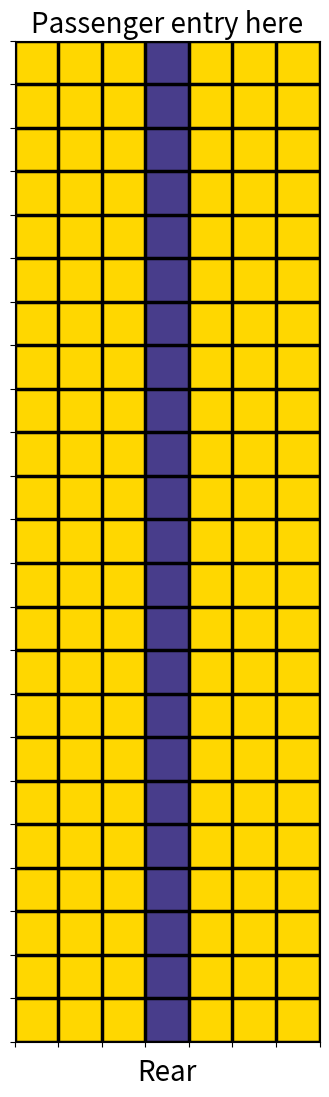

Source code (Python):
# adding a comment to push
"""
Created on Fri Jan  3 20:04:19 2020
[redacted]
"""

import scipy as sci
import numpy as np
import matplotlib.pyplot as plt

#Create function to assign seat number to each passenger
def AssignSeats(rq,cq,assign_type,ac):
    n_rows=ac.n_rows
    n_pass=ac.n_pass
    n_cols=ac.n_cols
    if(assign_type=="SINP"):        
        #Initialize initial and final positions
        i=0
        f=ac.n_rows
        
        #Define column seating positions 
        c=[0,5,1,4,2,3]
        
        #Define iteratiion counter
        count=0
        
        #Assign queue
        while(f<=n_pass):
            rq[i:f]=list(reversed(range(0,n_rows)))
            cq[i:f]=[c[count]]*n_rows
            i+=n_rows
            f+=n_rows
            count+=1
    
    if(assign_type=="Random"):
        av_rows=np.arange(0,n_rows,1)
        av_rows=np.tile(av_rows,(n_cols,1))
        av_rows=av_rows.T.flatten()
        av_cols=np.arange(0,n_cols,1)
        av_cols=np.tile(av_cols,(n_rows,1)).flatten()
        av_seats=np.zeros((n_pass,2))
        for i in range(n_pass):
            av_seats[i]=[av_rows[i],av_cols[i]]
        np.random.shuffle(av_seats)
        rq=av_seats[:,0]
        cq=av_seats[:,1]
        
    if(assign_type=="BTF"):
        av_rows=np.arange(0,n_rows,1)
        av_rows=np.tile(av_rows,(n_cols,1))
        av_rows=av_rows.T.flatten()
        av_cols=np.arange(0,n_cols,1)
        av_cols=np.tile(av_cols,(n_rows,1)).flatten()
        av_seats=np.zeros((n_pass,2))
        for i in range(n_pass):
            av_seats[i]=[av_rows[i],av_cols[i]]
        group1=av_seats[:48]
        np.random.shuffle(group1)
        group2=av_seats[48:96]
        np.random.shuffle(group2)
        group3=av_seats[96:]
        np.random.shuffle(group3)
        av_seats_final=np.concatenate((group3,group2,group1))
        rq=av_seats_final[:,0]
        cq=av_seats_final[:,1]
        
    if(assign_type=="FTB"):
        av_rows=np.arange(0,n_rows,1)
        av_rows=np.tile(av_rows,(n_cols,1))
        av_rows=av_rows.T.flatten()
        av_cols=np.arange(0,n_cols,1)
        av_cols=np.tile(av_cols,(n_rows,1)).flatten()
        av_seats=np.zeros((n_pass,2))
        for i in range(n_pass):
            av_seats[i]=[av_rows[i],av_cols[i]]
        group1=av_seats[:48]
        np.random.shuffle(group1)
        group2=av_seats[48:96]
        np.random.shuffle(group2)
        group3=av_seats[96:]
        np.random.shuffle(group3)
        av_seats_final=np.concatenate((group1,group2,group3))
        rq=av_seats_final[:,0]
        cq=av_seats_final[:,1]

    if(assign_type=="WMA"):
        window_1=np.array([0]*n_rows)
        rows_1=np.arange(0,n_rows,1)
        window_2=np.array([5]*n_rows)
        rows_2=np.arange(0,n_rows,1)
        window=np.concatenate((window_1,window_2))
        rows=np.concatenate((rows_1,rows_2))
        av_seats_w=np.column_stack((rows,window))
        np.random.shuffle(av_seats_w)
        
        middle_1=np.array([1]*n_rows)
        middle_2=np.array([4]*n_rows)
        middle=np.concatenate((middle_1,middle_2))
        av_seats_m=np.column_stack((rows,middle))
        np.random.shuffle(av_seats_m)
        
        aisle_1=np.array([2]*n_rows)
        aisle_2=np.array([3]*n_rows)
        aisle=np.concatenate((aisle_1,aisle_2))
        av_seats_a=np.column_stack((rows,aisle))
        np.random.shuffle(av_seats_a)
        
        av_seats=np.concatenate((av_seats_w,av_seats_m,av_seats_a))
        rq=av_seats[:,0]
        cq=av_seats[:,1]
        
    if(assign_type=="Southwest"):
        #Make an array [0,5,0,5,...]
        window=np.array([0,5]*n_rows)
        
        #Make an array [0,0,1,1,2,2,...]
        rows_1=np.arange(0,n_rows,1)
        rows_2=np.arange(0,n_rows,1)
        rows=sci.ravel(np.column_stack((rows_1,rows_2)))
        
        w_seats=np.column_stack((rows,window))
        w_group1=w_seats[:32,:]
        w_group2=w_seats[32:,:]
        
        aisle=np.array([2,3]*n_rows)
        a_seats=np.column_stack((rows,aisle))
        a_group1=a_seats[:32,:]
        a_group2=a_seats[32:,:]
        
        mega_group1=np.concatenate((w_group1,a_group1))
        np.random.shuffle(mega_group1)
        mega_group2=np.concatenate((w_group2,a_group2))
        np.random.shuffle(mega_group2)
        
        w_and_a=np.concatenate((mega_group1,mega_group2))
        
        middle=np.array([1,4]*n_rows)
        m_seats=np.column_stack((rows,middle))
        m_group1=m_seats[:32,:]
        np.random.shuffle(m_group1)
        m_group2=m_seats[32:,:]
        np.random.shuffle(m_group2)
        
        av_seats=np.concatenate((w_and_a,m_group1,m_group2))
        rq=av_seats[:,0]
        cq=av_seats[:,1]
        
    return rq,cq


class Aircraft():
    def __init__(self):
        pass

    def Initialize737(self):
        #Initialize zero arrays
        #Define number of rows and columns
        self.n_rows=23
        self.n_cols=6
    
        #Calculate number of passengers
        self.n_pass=self.n_rows*self.n_cols
    
        #Create seat matrix
        self.seats=np.zeros((self.n_rows,self.n_cols))
        self.seats[:,:]=-1
    
        #Create aisle array
        self.aisle_q=np.zeros(self.n_rows)
        self.aisle_q[:]=-1
        
        #Create initial passenger number queue
        self.pass_q=[int(i) for i in range(self.n_pass)]
        self.pass_q=np.array(self.pass_q)
        
        #Create array for seat nos
        self.row_q_init=np.zeros(self.n_pass)
        self.col_q_init=np.zeros(self.n_pass)
        
        #Define multipliers
        self.empty_mult=1+2
        self.aisle_mult=4+2
        self.middle_mult=5+2
        self.aisle_middle_mult=7+2
        
        #Let's create moveto arrays
        moveto_loc=np.zeros(self.n_pass)
        moveto_time=np.zeros(self.n_pass)
    
        self.moveto_loc_dict={i:j for i in self.pass_q for j in moveto_loc}
        self.moveto_time_dict={i:j for i in self.pass_q for j in moveto_time}
        
    def IssueSeatingOrder(self,assign_type):
        #Assign seating order
        self.row_q,self.col_q=AssignSeats(self.row_q_init,self.col_q_init,assign_type,self)
        
        #Create seat and speed dictionary
        self.pass_dict={}
        self.time_dict={}
        
        #Create array for speeds
        mean_time=1.
        stddev_time=0.2
        self.time_q=np.random.normal(loc=mean_time,scale=stddev_time,size=self.n_pass)
    
        seat_nos=np.column_stack((self.row_q,self.col_q))
        for i in range(self.n_pass):
            self.pass_dict[i]=seat_nos[i]
    
        for i in range(self.n_pass):
            self.time_dict[i]=self.time_q[i]
            
        #Create sum time array
        self.sum_time=np.zeros(self.n_pass)
        for i in range(self.n_pass):
            self.sum_time[i]=sum(self.time_q[:i+1])
        

#Create function to move passengers into aircraft
def MoveToAisle(t,aisle_q,pass_q,sum_time):
    if(t>sum_time[0]):
        if(aisle_q[0]==-1):
            aisle_q[0]=pass_q[0].copy()
            pass_q=np.delete(pass_q,0)
            sum_time=np.delete(sum_time,0)
    return aisle_q,pass_q,sum_time
#Let's define the boarding process in a while loop
#Define initial conditions
def BoardFlight(ac):
    ac.time=0
    n_iter=0
    time_step=0.1
    exit_sum=np.sum(ac.pass_q)
    pass_sum=np.sum(ac.seats)
    
    #Imaging definitions
    ac.img_list=[]
    iters_per_snap=50
    
    
    while(pass_sum!=exit_sum):
        #Try to move passenger inside the plane if passengers are left
        if(ac.pass_q.size!=0):
            ac.aisle_q,ac.pass_q,sum_time=MoveToAisle(ac.time,ac.aisle_q,ac.pass_q,ac.sum_time)
        #Scan the aisle first for non-negative units (passengers)
        for passg in ac.aisle_q:
            if(passg!=-1):
                #Store the row of passenger in aisle
                row=int(np.where(ac.aisle_q==passg)[0][0])
                #See if move has been assigned to passenger
                if(ac.moveto_time_dict[passg]!=0):
                    #If move has been assigned check if it is time to move
                    if(ac.time>ac.moveto_time_dict[passg]):
                        #If it is time to move follow the procedure below
                        #Check if move is forward in aisle or to seat
                        if(ac.moveto_loc_dict[passg]=="a"):
                            #If move is in the aisle, check if position ahead is empty
                            if(ac.aisle_q[row+1]==-1):
                                #If position is empty move passenger ahead and free the position behind
                                ac.aisle_q[row+1]=passg
                                ac.aisle_q[row]=-1
                                #Set moves to 0 again
                                ac.moveto_loc_dict[passg]=0
                                ac.moveto_time_dict[passg]=0
                        elif(ac.moveto_loc_dict[passg]=="s"):
                            #If move is to the seat,
                            #Find seat row and column of passenger
                            passg_row=int(ac.pass_dict[passg][0])
                            passg_col=int(ac.pass_dict[passg][1])
                            #Set seat matrix position to the passenger number
                            ac.seats[passg_row,passg_col]=passg
                            #Free the aisle
                            ac.aisle_q[row]=-1
                elif(ac.moveto_time_dict[passg]==0):
                    #If move hasn't been assgined to passenger
                    #Check passenger seat location
                    passg_row=int(ac.pass_dict[passg][0])
                    passg_col=int(ac.pass_dict[passg][1])
                    if(passg_row==row):
                        #If passenger at the row where his/her seat is,
                        #Designate move type as seat
                        ac.moveto_loc_dict[passg]="s"
                        #Check what type of seat: aisle, middle or window
                        #Depending upon seat type, designate when it is time to move
                        if(passg_col==0):
                            if(ac.seats[passg_row,1]!=-1 and ac.seats[passg_row,2]!=-1):
                                ac.moveto_time_dict[passg]=ac.time+ac.aisle_middle_mult*ac.time_dict[passg]
                            elif(ac.seats[passg_row,1]!=-1):
                                ac.moveto_time_dict[passg]=ac.time+ac.middle_mult*ac.time_dict[passg]                                   
                            elif(ac.seats[passg_row,2]!=-1):
                                ac.moveto_time_dict[passg]=ac.time+ac.aisle_mult*ac.time_dict[passg]
                            else:
                                ac.moveto_time_dict[passg]=ac.time+ac.empty_mult*ac.time_dict[passg]
                        elif(passg_col==5):
                            if(ac.seats[passg_row,4]!=-1 and ac.seats[passg_row,3]!=-1):
                                ac.moveto_time_dict[passg]=ac.time+ac.aisle_middle_mult*ac.time_dict[passg]
                            elif(ac.seats[passg_row,4]!=-1):
                                ac.moveto_time_dict[passg]=ac.time+ac.middle_mult*ac.time_dict[passg]                                   
                            elif(ac.seats[passg_row,3]!=-1):
                                ac.moveto_time_dict[passg]=ac.time+ac.aisle_mult*ac.time_dict[passg]
                            else:
                                ac.moveto_time_dict[passg]=ac.time+ac.empty_mult*ac.time_dict[passg]
                        elif(passg_col==1):
                            if(ac.seats[passg_row,2]!=-1):
                                ac.moveto_time_dict[passg]=ac.time+ac.aisle_mult*ac.time_dict[passg] 
                            else:
                                ac.moveto_time_dict[passg]=ac.time+ac.empty_mult*ac.time_dict[passg]
                        elif(passg_col==4):
                            if(ac.seats[passg_row,3]!=-1):
                                ac.moveto_time_dict[passg]=ac.time+ac.aisle_mult*ac.time_dict[passg]
                            else:
                                ac.moveto_time_dict[passg]=ac.time+ac.empty_mult*ac.time_dict[passg]
                        elif(passg_col==2 or passg_col==3):
                            ac.moveto_time_dict[passg]=ac.time+ac.empty_mult*ac.time_dict[passg]
                    elif(passg_row!=row):
                        #If passenger is not at the row where his/her seat is,
                        #Designate movement type as aisle
                        ac.moveto_loc_dict[passg]="a"
                        #Designate time to move
                        ac.moveto_time_dict[passg]=ac.time+ac.time_dict[passg]

        #Imaging
        if(n_iter%iters_per_snap==0 and ac.repeat==1):
            snap=ac.seats.copy()
            snap=np.insert(snap,3,ac.aisle_q,axis=1)
            ac.img_list.append(snap)
        


        #Iteration timekeeping
        ac.time+=time_step
        n_iter+=1
        pass_sum=np.sum(ac.seats)
    
    #Image final seat matrix
    if(ac.repeat==1):
        snap=ac.seats.copy()
        snap=np.insert(snap,3,ac.aisle_q,axis=1)
        ac.img_list.append(snap)

########################## USER INPUT BEGINS HERE ############################
#Define aircraft object    
ac=Aircraft()

#Define array to store times
time_arr=[]

#Define method of boarding (see AssignSeats function for options)
method="BTF"

#The number of times the simulation has to be repeated
ac.repeat=1
#Run the simulation
for i in range(ac.repeat):
    ac.Initialize737()
    ac.IssueSeatingOrder(method)
    BoardFlight(ac)
    time_arr.append(ac.time)

#Print the result
print("The time for method {0} is {1:.2f} +/ {2:.2f}".format(method,np.mean(time_arr),np.std(time_arr)))

#Animation
import matplotlib.animation as anim
from matplotlib import colors

#Only do the animation if the simulation is being run once
if(ac.repeat==1):
    #Define discrete color map  (blue for empty, gold for passenger)
    cmap = colors.ListedColormap(["darkslateblue", 'gold'])
    bounds=[-1,0,300]
    norm = colors.BoundaryNorm(bounds, cmap.N)
    
    #Copy image list to a local variable
    img_list=ac.img_list
    #Repeate the final seat matrix 2 more times so that it is visible in animation for some time
    for i in range(2):
        img_list.append(img_list[-1])
    im=[]
    
    #Create figure and add subplot
    fig=plt.figure(figsize=(8,13))
    ax=fig.add_subplot(111)
    ax.set_xlabel("Rear",fontsize=20)
    ax.set_title("Passenger entry here",fontsize=20)
    
    #Use imshow on the images and create a nice looking plot
    for i in range(len(img_list)):
        image=ax.imshow(img_list[i],animated=True,cmap=cmap,norm=norm)
        ax.set_xticks(np.arange(-0.5,7.5,1))
        ax.set_yticks(np.arange(-0.5,23.5,1))
        ax.grid(color="k",linestyle="-",linewidth=2.5)  
        ax.xaxis.set_ticklabels([])
        ax.yaxis.set_ticklabels([])
        im.append([image])
    
    #Play and store the animation
    mov=anim.ArtistAnimation(fig,im,interval=180)
    plt.show()
    mov.save("Airplane_Boarding.gif".format(method))
